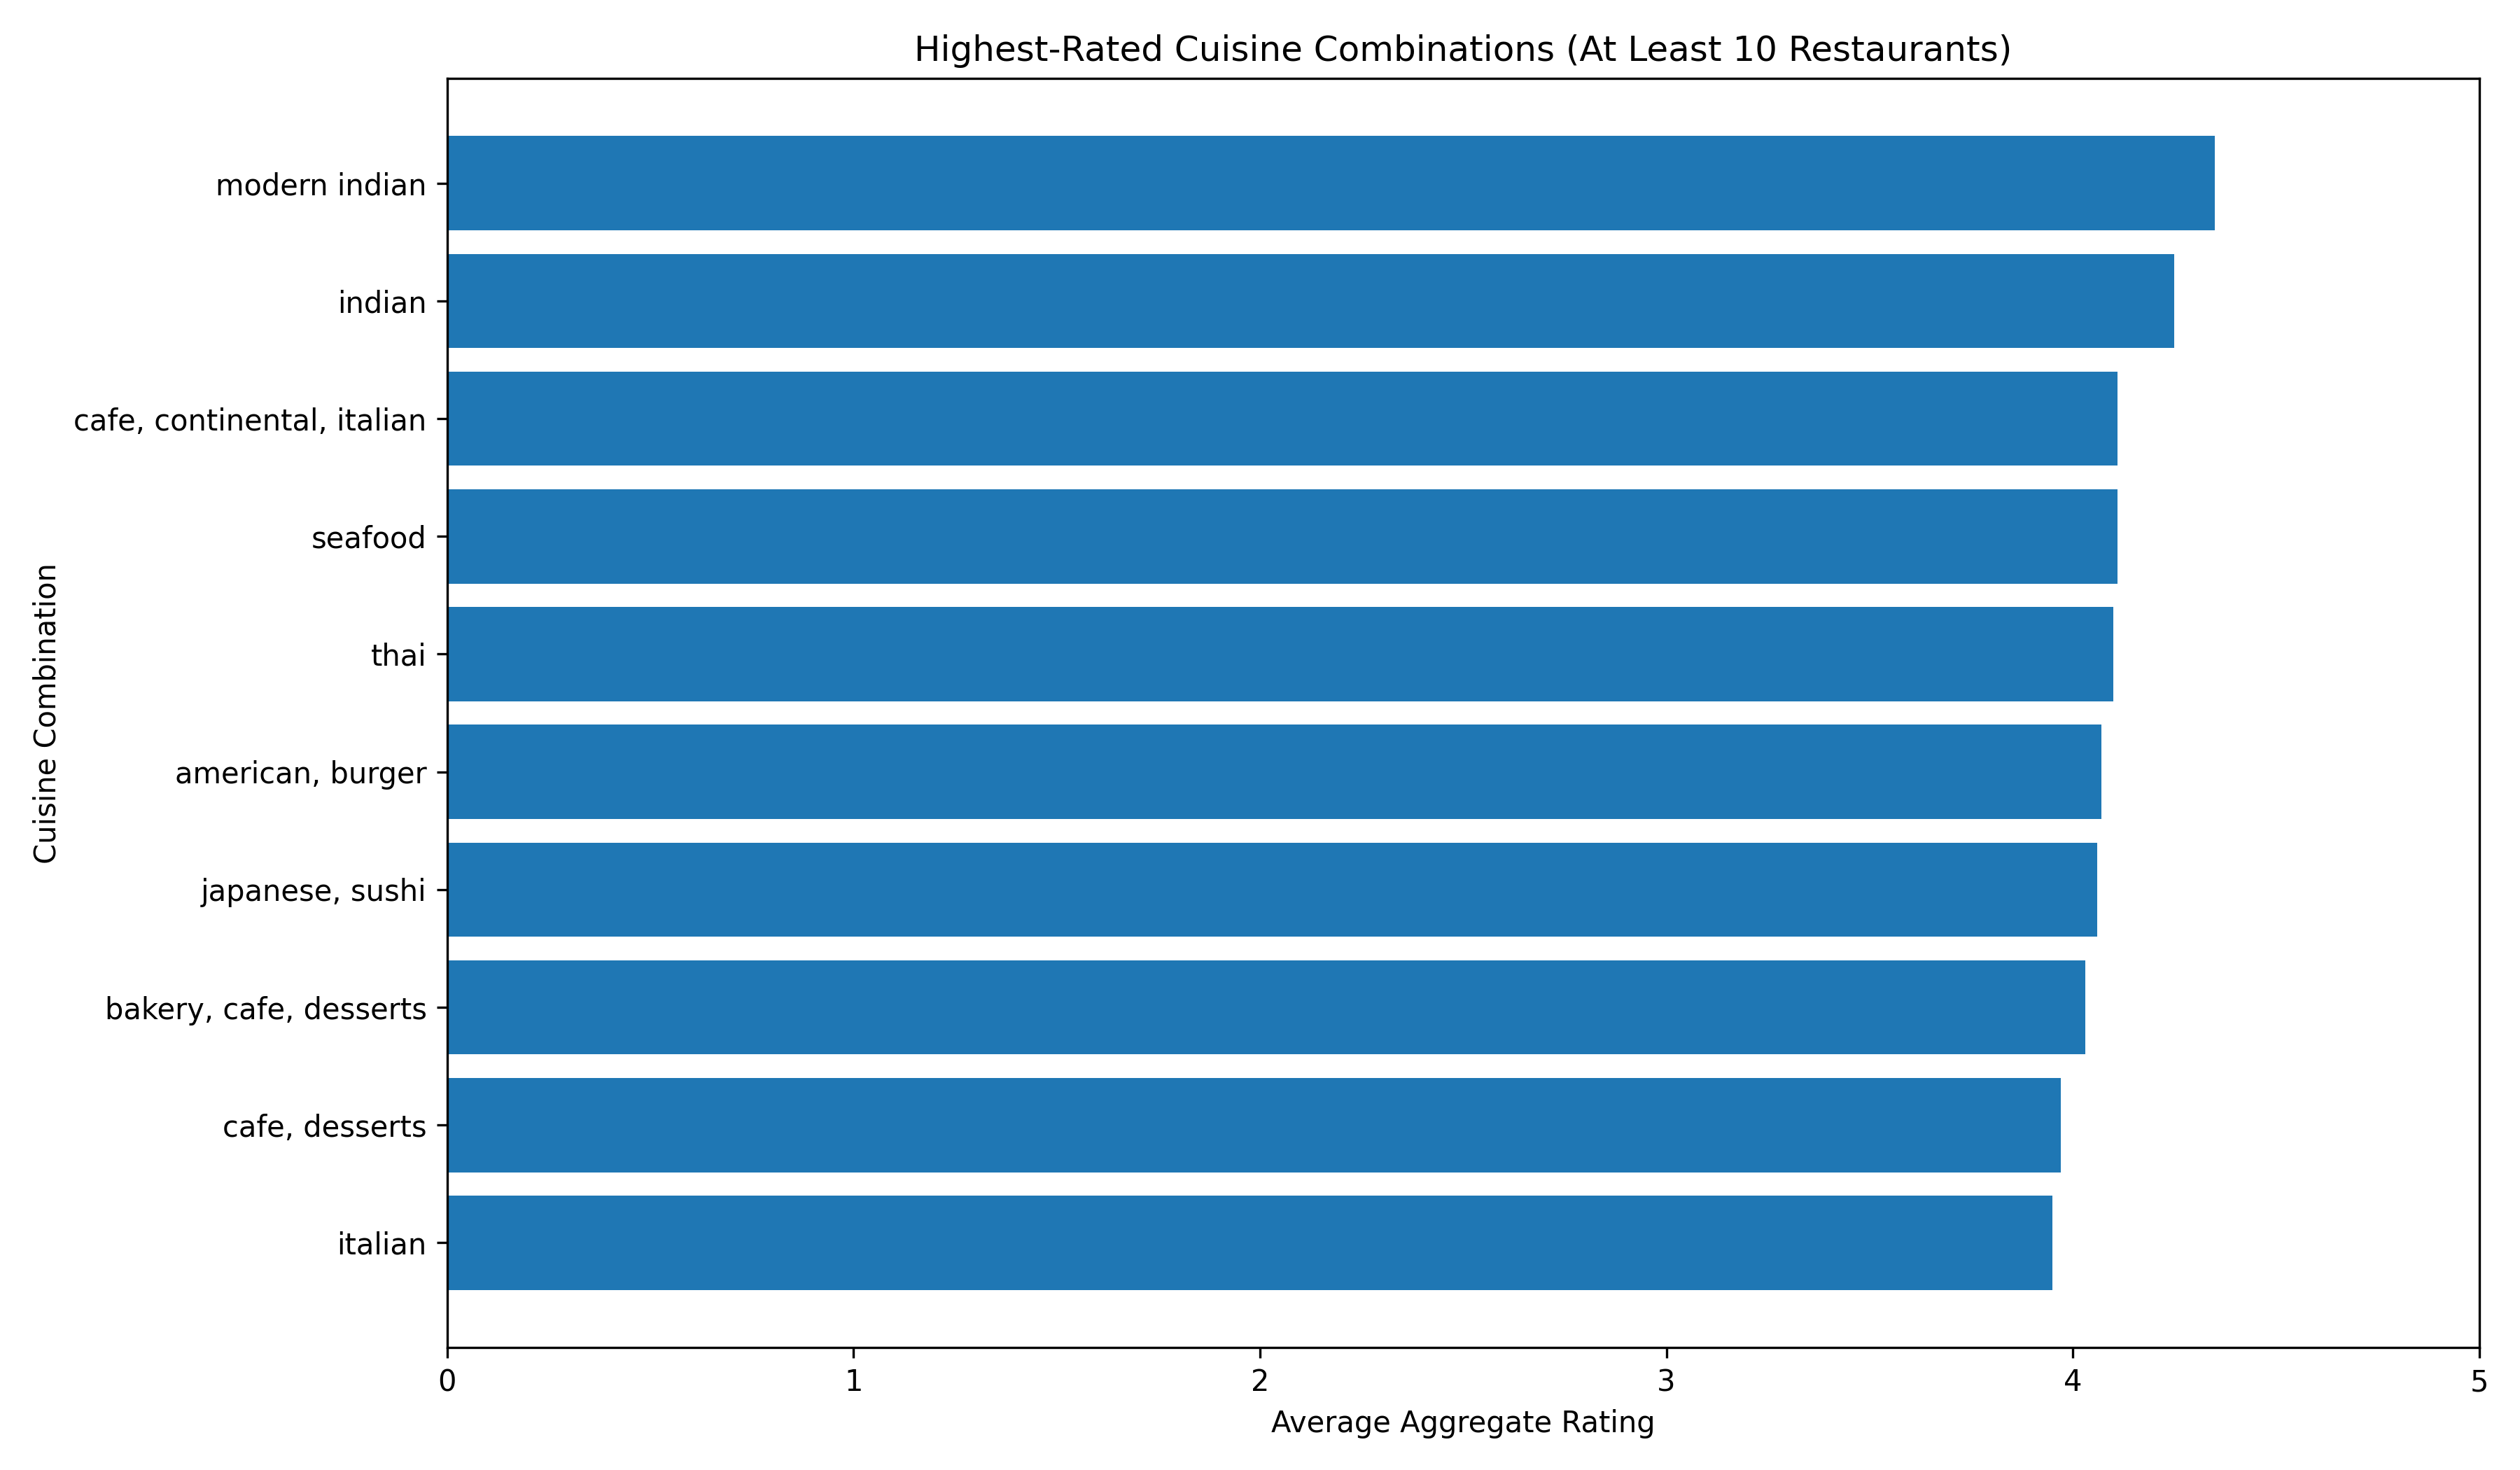

Values plotted in this chart, from the file beside it:
Cuisine Combination, Restaurant_Count, Average_Rating
modern indian, 11, 4.35
indian, 18, 4.25
seafood, 14, 4.11
cafe, continental, italian, 18, 4.11
thai, 16, 4.1
american, burger, 16, 4.07
japanese, sushi, 20, 4.06
bakery, cafe, desserts, 11, 4.03
cafe, desserts, 11, 3.97
italian, 50, 3.95
